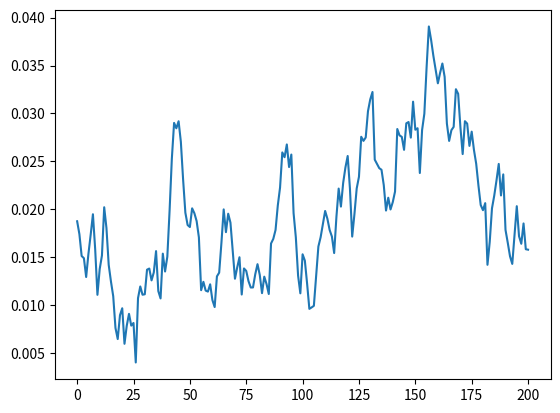

Reproduce this figure in Python.
"""
README
======
This file contains Python codes.
======
"""

""" Simulate interest rate path by the Vasicek model """
import numpy as np

def vasicek(r0, K, theta, sigma, T=1., N=10, seed=777):    
    np.random.seed(seed)
    dt = T/float(N)    
    rates = [r0]
    for i in range(N):
        dr = K*(theta-rates[-1])*dt + sigma*np.sqrt(dt)*np.random.normal()
        rates.append(rates[-1] + dr)
    return range(N+1), rates

if __name__ == "__main__":
    x, y = vasicek(0.01875, 0.20, 0.01, 0.012, 10., 200)

    import matplotlib.pyplot as plt
    plt.plot(x,y)
    plt.show()